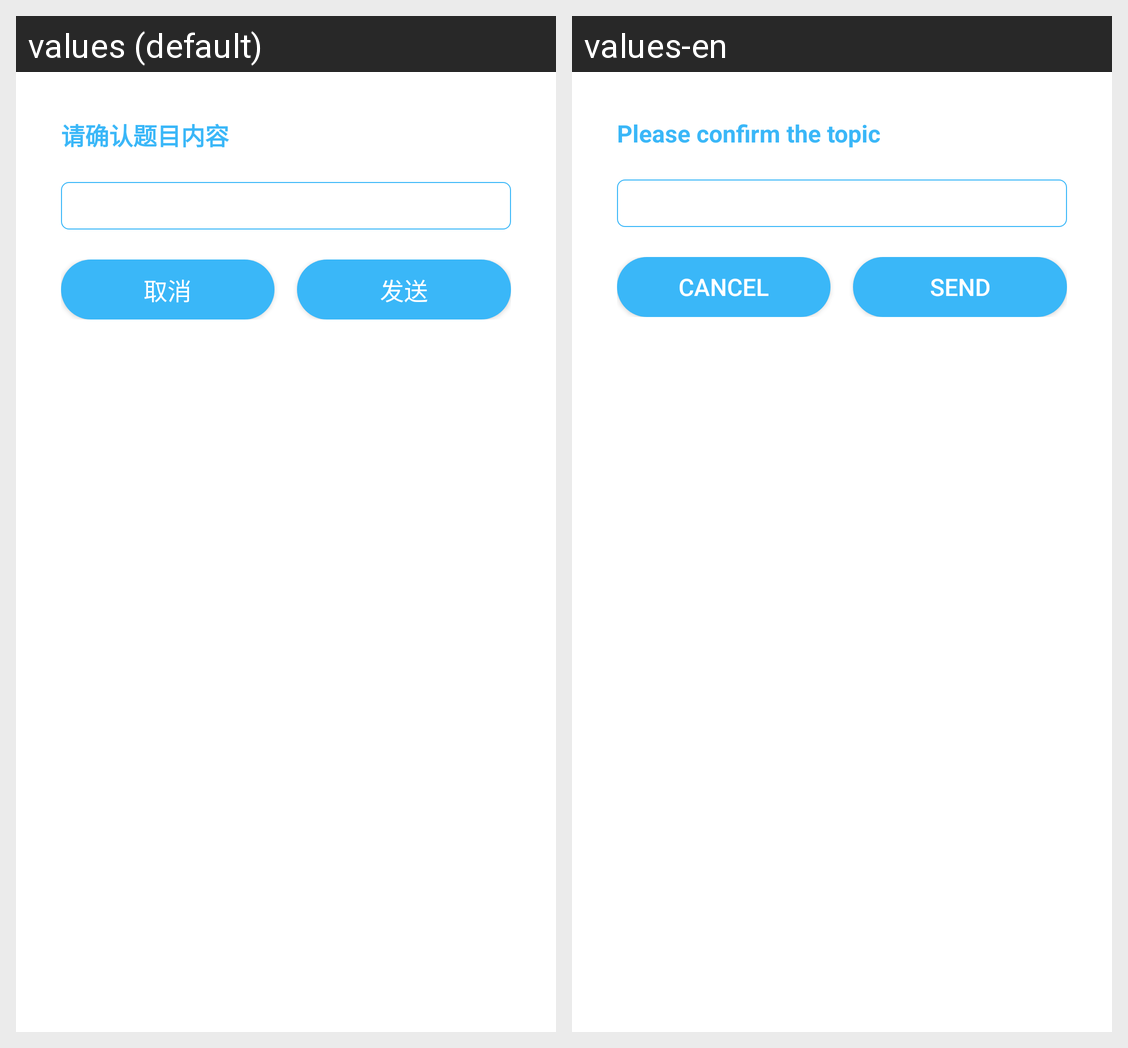

The Android screen above is rendered under two locales of the same app. Produce the string resources it draws, with the default and per-locale values.
Android screen res/layout/dialog_check_question_info.xml rendered under 2 locales, left to right: values (default), values-en. Device: Nexus 5 (rendered at 1080×1920; each locale shown at half size, 540×960, under a caption strip naming it); theme AppTheme.
Strings drawn on this screen, with the default value and each locale's value (text and hints the layout hard-codes, and strings that could not be matched under every locale, appear in the picture but are not listed):

msg_sure_question
  values: 请确认题目内容
  values-en: Please confirm the topic

cancle
  values: 取消
  values-en: Cancel

send
  values: 发送
  values-en: send
